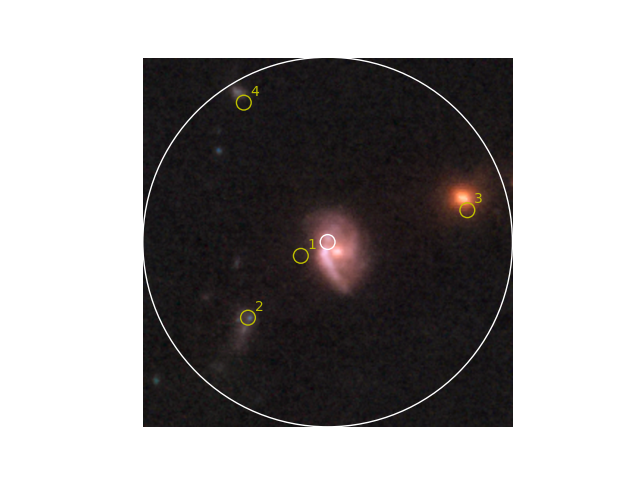

The table this chart was drawn from, first rows:
No., Object Name, RA, DEC, Type, Velocity, Redshift, Redshift Flag, Magnitude and Filter, Separation, References, Notes, Photometry Points, Positions, Redshift Points, Diameter Points, Associations
1, <a HREF="#" onclick="getObjectSearchInfo…, 214.8, 52.84, G, 498855, 1.664, PUN, 23.8R, 0.011, 8, 0, 24, 5, 2, 0, 0
2, <a HREF="#" onclick="getObjectSearchInfo…, 214.8, 52.84, G, 667938, 2.228, PUN, , 0.04, 1, 0, 0, 1, 1, 0, 0
3, <a HREF="#" onclick="getObjectSearchInfo…, 214.8, 52.84, IrS, 578000, 1.928, PUN, , 0.053, 2, 0, 24, 3, 1, 0, 0
4, <a HREF="#" onclick="getObjectSearchInfo…, 214.8, 52.84, G, 343562, 1.146, PUN, , 0.059, 1, 0, 0, 1, 1, 0, 0
